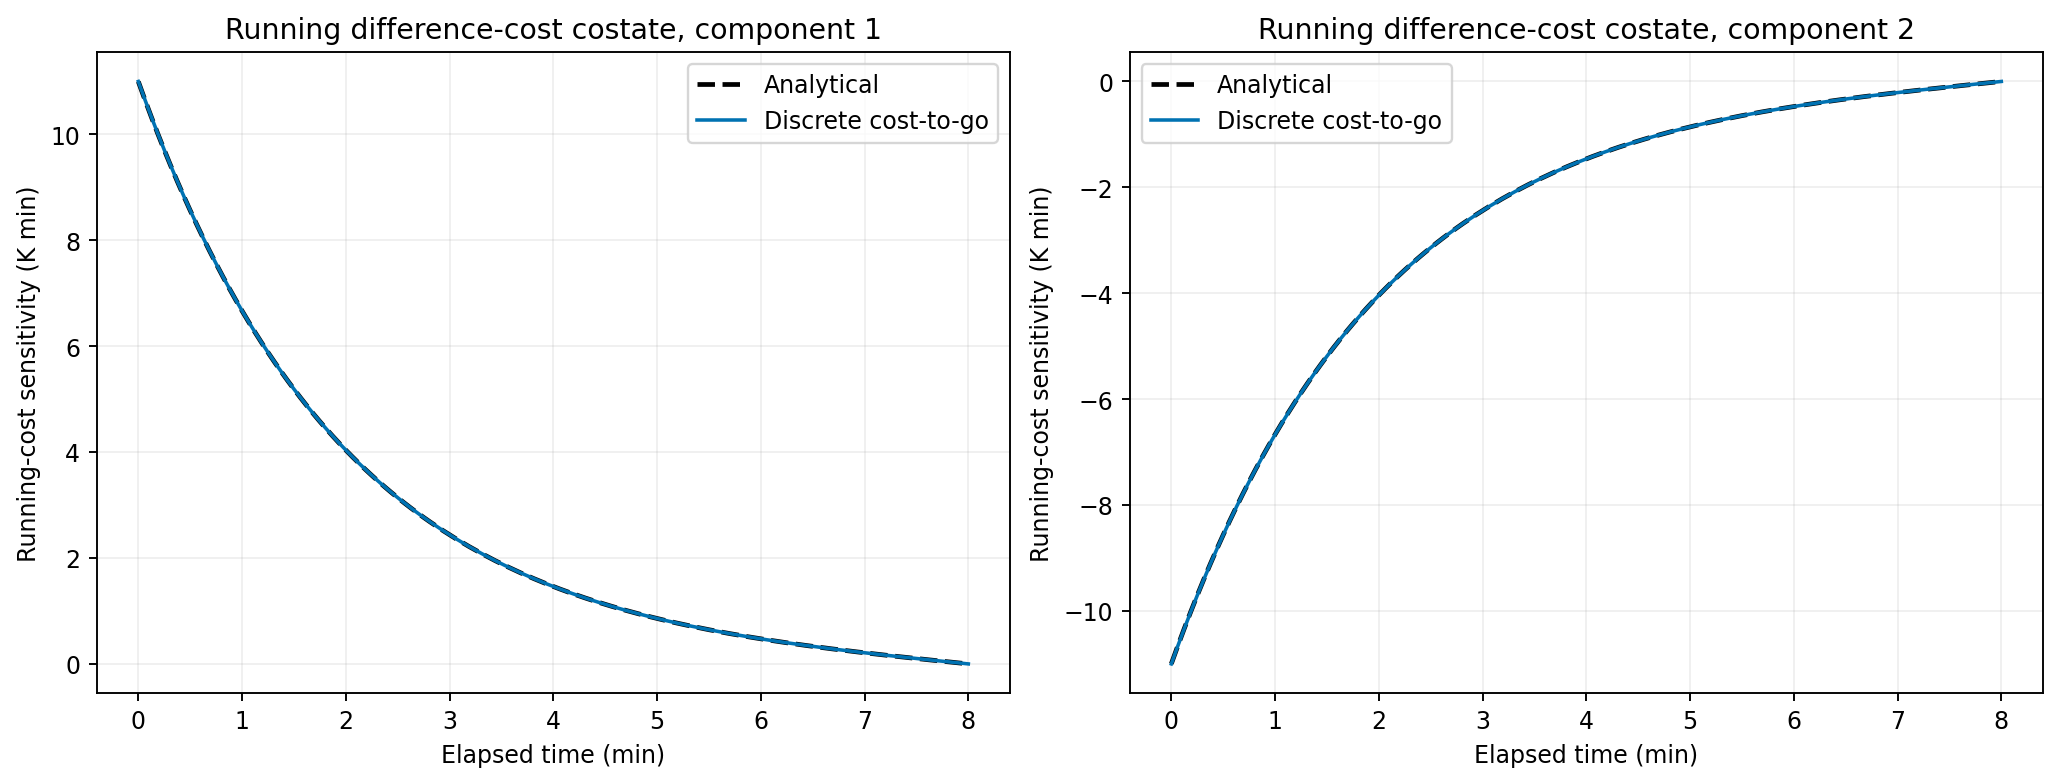

Source data for this figure (header and first rows):
elapsed_min, discrete1, discrete2, analytical1, analytical2
0, 11, -11, 11, -11
0.0625, 10.66, -10.66, 10.66, -10.66
0.125, 10.33, -10.33, 10.33, -10.33
0.1875, 10.01, -10.01, 10.01, -10.01
0.25, 9.706, -9.706, 9.703, -9.703
0.3125, 9.407, -9.407, 9.404, -9.404
0.375, 9.117, -9.117, 9.115, -9.115
0.4375, 8.836, -8.836, 8.834, -8.834
0.5, 8.564, -8.564, 8.562, -8.562
0.5625, 8.3, -8.3, 8.298, -8.298
0.625, 8.044, -8.044, 8.043, -8.043
0.6875, 7.797, -7.797, 7.795, -7.795
0.75, 7.556, -7.556, 7.555, -7.555
0.8125, 7.324, -7.324, 7.322, -7.322
0.875, 7.098, -7.098, 7.096, -7.096
0.9375, 6.879, -6.879, 6.878, -6.878
1, 6.667, -6.667, 6.666, -6.666
1.062, 6.462, -6.462, 6.46, -6.46
1.125, 6.262, -6.262, 6.261, -6.261
1.188, 6.069, -6.069, 6.068, -6.068
1.25, 5.882, -5.882, 5.881, -5.881
1.312, 5.701, -5.701, 5.7, -5.7
1.375, 5.525, -5.525, 5.524, -5.524
1.438, 5.354, -5.354, 5.353, -5.353
1.5, 5.189, -5.189, 5.188, -5.188
1.562, 5.029, -5.029, 5.028, -5.028
1.625, 4.874, -4.874, 4.873, -4.873
1.688, 4.723, -4.723, 4.722, -4.722
1.75, 4.577, -4.577, 4.577, -4.577
1.812, 4.436, -4.436, 4.435, -4.435
1.875, 4.299, -4.299, 4.298, -4.298
1.938, 4.166, -4.166, 4.165, -4.165
2, 4.037, -4.037, 4.037, -4.037
2.062, 3.912, -3.912, 3.912, -3.912
2.125, 3.791, -3.791, 3.791, -3.791
2.188, 3.674, -3.674, 3.674, -3.674
2.25, 3.56, -3.56, 3.56, -3.56
2.312, 3.45, -3.45, 3.45, -3.45
2.375, 3.343, -3.343, 3.343, -3.343
2.438, 3.24, -3.24, 3.239, -3.239
2.5, 3.139, -3.139, 3.139, -3.139
2.562, 3.042, -3.042, 3.041, -3.041
2.625, 2.947, -2.947, 2.947, -2.947
2.688, 2.856, -2.856, 2.855, -2.855
2.75, 2.767, -2.767, 2.767, -2.767
2.812, 2.681, -2.681, 2.681, -2.681
2.875, 2.598, -2.598, 2.597, -2.597
2.938, 2.517, -2.517, 2.516, -2.516
3, 2.438, -2.438, 2.438, -2.438
3.062, 2.362, -2.362, 2.362, -2.362
3.125, 2.288, -2.288, 2.288, -2.288
3.188, 2.217, -2.217, 2.217, -2.217
3.25, 2.148, -2.148, 2.147, -2.147
3.312, 2.08, -2.08, 2.08, -2.08
3.375, 2.015, -2.015, 2.015, -2.015
3.438, 1.952, -1.952, 1.952, -1.952
3.5, 1.89, -1.89, 1.89, -1.89
3.562, 1.831, -1.831, 1.831, -1.831
3.625, 1.773, -1.773, 1.773, -1.773
3.688, 1.717, -1.717, 1.717, -1.717
... 69 more rows
